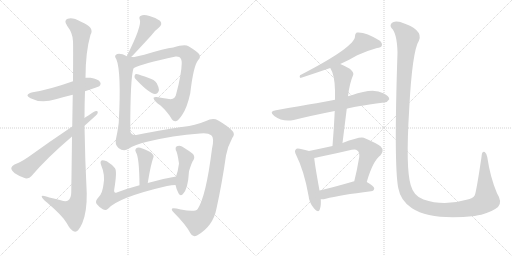
t = 0.00 s
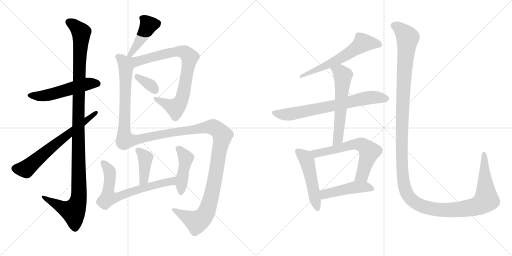
t = 2.79 s
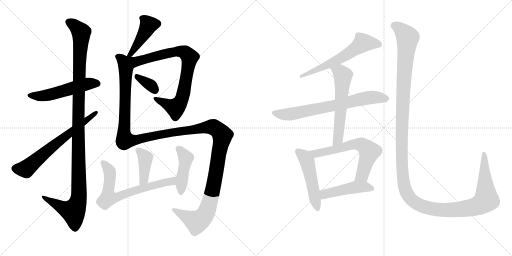
t = 5.59 s
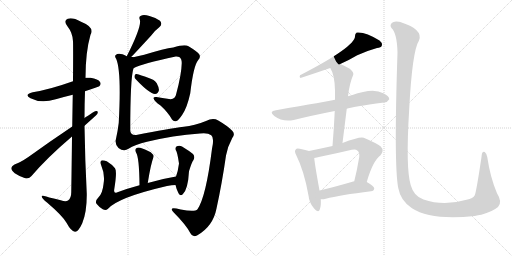
t = 8.38 s
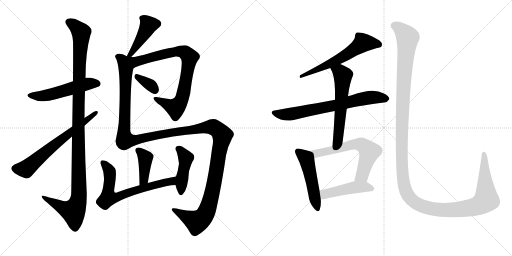
t = 11.17 s
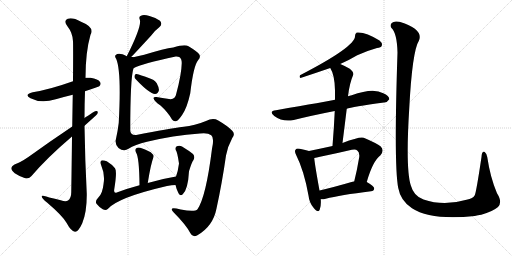
t = 13.97 s

The animated SVG that drew these frames (rendered in a browser with its animation timeline set to each time). Animation: 17 CSS @keyframes rules; one cycle of 13.97 s.

<svg version="1.1" viewBox="0 0 2048 1024" xmlns="http://www.w3.org/2000/svg">
  <g stroke="lightgray" stroke-dasharray="1,1" stroke-width="1" transform="scale(4, 4)">
    <line x1="0" y1="0" x2="256" y2="256"></line>
    <line x1="256" y1="0" x2="0" y2="256"></line>
    <line x1="128" y1="0" x2="128" y2="256"></line>
    <line x1="0" y1="128" x2="256" y2="128"></line>
    <line x1="256" y1="0" x2="512" y2="256"></line>
    <line x1="512" y1="0" x2="256" y2="256"></line>
    <line x1="384" y1="0" x2="384" y2="256"></line>
    <line x1="256" y1="128" x2="512" y2="128"></line>
  </g>
<g transform="scale(1, -1) translate(0, -850)">
   <style type="text/css">
    @keyframes keyframes0 {
      from {
       stroke: black;
       stroke-dashoffset: 530;
       stroke-width: 128;
       }
       63% {
       animation-timing-function: step-end;
       stroke: black;
       stroke-dashoffset: 0;
       stroke-width: 128;
       }
       to {
       stroke: black;
       stroke-width: 1024;
       }
       }
       #make-me-a-hanzi-animation-0 {
         animation: keyframes0 0.681315s both;
         animation-delay: 0.000000s;
         animation-timing-function: linear;
       }
    @keyframes keyframes1 {
      from {
       stroke: black;
       stroke-dashoffset: 1177;
       stroke-width: 128;
       }
       79% {
       animation-timing-function: step-end;
       stroke: black;
       stroke-dashoffset: 0;
       stroke-width: 128;
       }
       to {
       stroke: black;
       stroke-width: 1024;
       }
       }
       #make-me-a-hanzi-animation-1 {
         animation: keyframes1 1.207845s both;
         animation-delay: 0.681315s;
         animation-timing-function: linear;
       }
    @keyframes keyframes2 {
      from {
       stroke: black;
       stroke-dashoffset: 661;
       stroke-width: 128;
       }
       68% {
       animation-timing-function: step-end;
       stroke: black;
       stroke-dashoffset: 0;
       stroke-width: 128;
       }
       to {
       stroke: black;
       stroke-width: 1024;
       }
       }
       #make-me-a-hanzi-animation-2 {
         animation: keyframes2 0.787923s both;
         animation-delay: 1.889160s;
         animation-timing-function: linear;
       }
    @keyframes keyframes3 {
      from {
       stroke: black;
       stroke-dashoffset: 435;
       stroke-width: 128;
       }
       59% {
       animation-timing-function: step-end;
       stroke: black;
       stroke-dashoffset: 0;
       stroke-width: 128;
       }
       to {
       stroke: black;
       stroke-width: 1024;
       }
       }
       #make-me-a-hanzi-animation-3 {
         animation: keyframes3 0.604004s both;
         animation-delay: 2.677083s;
         animation-timing-function: linear;
       }
    @keyframes keyframes4 {
      from {
       stroke: black;
       stroke-dashoffset: 803;
       stroke-width: 128;
       }
       72% {
       animation-timing-function: step-end;
       stroke: black;
       stroke-dashoffset: 0;
       stroke-width: 128;
       }
       to {
       stroke: black;
       stroke-width: 1024;
       }
       }
       #make-me-a-hanzi-animation-4 {
         animation: keyframes4 0.903483s both;
         animation-delay: 3.281087s;
         animation-timing-function: linear;
       }
    @keyframes keyframes5 {
      from {
       stroke: black;
       stroke-dashoffset: 346;
       stroke-width: 128;
       }
       53% {
       animation-timing-function: step-end;
       stroke: black;
       stroke-dashoffset: 0;
       stroke-width: 128;
       }
       to {
       stroke: black;
       stroke-width: 1024;
       }
       }
       #make-me-a-hanzi-animation-5 {
         animation: keyframes5 0.531576s both;
         animation-delay: 4.184570s;
         animation-timing-function: linear;
       }
    @keyframes keyframes6 {
      from {
       stroke: black;
       stroke-dashoffset: 1481;
       stroke-width: 128;
       }
       83% {
       animation-timing-function: step-end;
       stroke: black;
       stroke-dashoffset: 0;
       stroke-width: 128;
       }
       to {
       stroke: black;
       stroke-width: 1024;
       }
       }
       #make-me-a-hanzi-animation-6 {
         animation: keyframes6 1.455241s both;
         animation-delay: 4.716146s;
         animation-timing-function: linear;
       }
    @keyframes keyframes7 {
      from {
       stroke: black;
       stroke-dashoffset: 401;
       stroke-width: 128;
       }
       57% {
       animation-timing-function: step-end;
       stroke: black;
       stroke-dashoffset: 0;
       stroke-width: 128;
       }
       to {
       stroke: black;
       stroke-width: 1024;
       }
       }
       #make-me-a-hanzi-animation-7 {
         animation: keyframes7 0.576335s both;
         animation-delay: 6.171387s;
         animation-timing-function: linear;
       }
    @keyframes keyframes8 {
      from {
       stroke: black;
       stroke-dashoffset: 686;
       stroke-width: 128;
       }
       69% {
       animation-timing-function: step-end;
       stroke: black;
       stroke-dashoffset: 0;
       stroke-width: 128;
       }
       to {
       stroke: black;
       stroke-width: 1024;
       }
       }
       #make-me-a-hanzi-animation-8 {
         animation: keyframes8 0.808268s both;
         animation-delay: 6.747721s;
         animation-timing-function: linear;
       }
    @keyframes keyframes9 {
      from {
       stroke: black;
       stroke-dashoffset: 443;
       stroke-width: 128;
       }
       59% {
       animation-timing-function: step-end;
       stroke: black;
       stroke-dashoffset: 0;
       stroke-width: 128;
       }
       to {
       stroke: black;
       stroke-width: 1024;
       }
       }
       #make-me-a-hanzi-animation-9 {
         animation: keyframes9 0.610514s both;
         animation-delay: 7.555990s;
         animation-timing-function: linear;
       }
    @keyframes keyframes10 {
      from {
       stroke: black;
       stroke-dashoffset: 587;
       stroke-width: 128;
       }
       66% {
       animation-timing-function: step-end;
       stroke: black;
       stroke-dashoffset: 0;
       stroke-width: 128;
       }
       to {
       stroke: black;
       stroke-width: 1024;
       }
       }
       #make-me-a-hanzi-animation-10 {
         animation: keyframes10 0.727702s both;
         animation-delay: 8.166504s;
         animation-timing-function: linear;
       }
    @keyframes keyframes11 {
      from {
       stroke: black;
       stroke-dashoffset: 710;
       stroke-width: 128;
       }
       70% {
       animation-timing-function: step-end;
       stroke: black;
       stroke-dashoffset: 0;
       stroke-width: 128;
       }
       to {
       stroke: black;
       stroke-width: 1024;
       }
       }
       #make-me-a-hanzi-animation-11 {
         animation: keyframes11 0.827799s both;
         animation-delay: 8.894206s;
         animation-timing-function: linear;
       }
    @keyframes keyframes12 {
      from {
       stroke: black;
       stroke-dashoffset: 588;
       stroke-width: 128;
       }
       66% {
       animation-timing-function: step-end;
       stroke: black;
       stroke-dashoffset: 0;
       stroke-width: 128;
       }
       to {
       stroke: black;
       stroke-width: 1024;
       }
       }
       #make-me-a-hanzi-animation-12 {
         animation: keyframes12 0.728516s both;
         animation-delay: 9.722005s;
         animation-timing-function: linear;
       }
    @keyframes keyframes13 {
      from {
       stroke: black;
       stroke-dashoffset: 500;
       stroke-width: 128;
       }
       62% {
       animation-timing-function: step-end;
       stroke: black;
       stroke-dashoffset: 0;
       stroke-width: 128;
       }
       to {
       stroke: black;
       stroke-width: 1024;
       }
       }
       #make-me-a-hanzi-animation-13 {
         animation: keyframes13 0.656901s both;
         animation-delay: 10.450521s;
         animation-timing-function: linear;
       }
    @keyframes keyframes14 {
      from {
       stroke: black;
       stroke-dashoffset: 636;
       stroke-width: 128;
       }
       67% {
       animation-timing-function: step-end;
       stroke: black;
       stroke-dashoffset: 0;
       stroke-width: 128;
       }
       to {
       stroke: black;
       stroke-width: 1024;
       }
       }
       #make-me-a-hanzi-animation-14 {
         animation: keyframes14 0.767578s both;
         animation-delay: 11.107422s;
         animation-timing-function: linear;
       }
    @keyframes keyframes15 {
      from {
       stroke: black;
       stroke-dashoffset: 466;
       stroke-width: 128;
       }
       60% {
       animation-timing-function: step-end;
       stroke: black;
       stroke-dashoffset: 0;
       stroke-width: 128;
       }
       to {
       stroke: black;
       stroke-width: 1024;
       }
       }
       #make-me-a-hanzi-animation-15 {
         animation: keyframes15 0.629232s both;
         animation-delay: 11.875000s;
         animation-timing-function: linear;
       }
    @keyframes keyframes16 {
      from {
       stroke: black;
       stroke-dashoffset: 1487;
       stroke-width: 128;
       }
       83% {
       animation-timing-function: step-end;
       stroke: black;
       stroke-dashoffset: 0;
       stroke-width: 128;
       }
       to {
       stroke: black;
       stroke-width: 1024;
       }
       }
       #make-me-a-hanzi-animation-16 {
         animation: keyframes16 1.460124s both;
         animation-delay: 12.504232s;
         animation-timing-function: linear;
       }
</style>
<path d="M 340 485 Q 394 503 397 505 Q 406 514 400 522 Q 393 534 362 539 Q 352 540 342 539 L 292 525 Q 199 492 131 481 Q 94 472 122 457 Q 164 435 223 453 Q 254 462 291 471 L 340 485 Z" fill="lightgray"></path> 
<path d="M 288 304 Q 287 207 285 81 Q 285 57 272 48 Q 263 42 243 49 Q 219 55 197 60 Q 164 73 167 63 Q 168 56 188 40 Q 249 -12 266 -41 Q 284 -75 300 -77 Q 313 -78 329 -43 Q 348 2 347 76 Q 340 212 338 347 L 338 378 Q 338 433 340 485 L 342 539 Q 342 642 362 711 Q 380 741 324 763 Q 290 782 271 775 Q 253 768 269 746 Q 291 718 292 685 Q 293 667 292 525 L 291 471 Q 290 416 289 344 L 288 304 Z" fill="lightgray"></path> 
<path d="M 289 344 Q 195 281 112 221 Q 81 200 58 192 Q 46 186 45 178 Q 45 169 59 157 Q 78 144 101 137 Q 117 134 126 146 Q 187 218 288 304 L 338 347 Q 383 387 389 394 Q 395 407 384 406 Q 374 403 352 387 Q 345 383 338 378 L 289 344 Z" fill="lightgray"></path> 
<path d="M 521 618 Q 536 633 604 707 Q 617 726 636 740 Q 652 753 640 767 Q 624 779 598 786 Q 574 793 564 787 Q 554 783 559 772 Q 569 748 507 625 C 494 598 500 597 521 618 Z" fill="lightgray"></path> 
<path d="M 534 577 Q 567 595 703 624 Q 710 625 717 622 Q 727 616 727 598 Q 726 553 705 475 Q 701 450 676 454 Q 648 458 626 462 Q 611 463 615 455 Q 616 446 642 428 Q 672 401 688 372 Q 695 362 706 366 Q 713 367 729 391 Q 748 418 761 477 Q 774 589 793 610 Q 803 620 798 631 Q 791 643 754 665 Q 739 674 693 660 Q 659 656 577 631 Q 543 624 521 618 C 492 611 507 565 534 577 Z" fill="lightgray"></path> 
<path d="M 544 532 Q 598 475 620 474 Q 632 474 636 490 Q 636 500 627 517 Q 617 532 595 538 Q 561 551 546 554 Q 539 555 538 545 Q 537 538 544 532 Z" fill="lightgray"></path> 
<path d="M 514 255 Q 539 271 588 283 Q 691 308 800 316 Q 831 320 845 309 Q 858 299 848 255 Q 824 63 790 13 Q 780 1 723 12 Q 686 21 687 13 Q 687 7 695 0 Q 744 -49 761 -82 Q 770 -101 788 -92 Q 852 -56 866 16 Q 888 116 904 228 Q 911 265 929 298 Q 942 314 929 327 Q 911 346 873 368 Q 852 380 824 366 Q 778 347 735 343 Q 674 336 550 311 Q 525 305 521 326 Q 521 539 534 577 C 544 636 536 617 507 625 Q 500 629 490 633 Q 471 639 463 630 Q 457 626 465 614 Q 486 565 475 359 Q 471 326 464 295 Q 458 273 474 258 Q 495 242 514 255 Z" fill="lightgray"></path> 
<path d="M 591 118 Q 603 193 614 222 Q 617 229 603 241 Q 578 254 561 259 Q 551 262 544 256 Q 538 250 544 240 Q 557 222 558 109 C 558 79 586 88 591 118 Z" fill="lightgray"></path> 
<path d="M 704 144 Q 643 134 591 118 L 558 109 Q 509 96 467 80 Q 454 76 457 93 Q 469 165 460 177 Q 447 193 427 205 Q 417 209 408 209 Q 398 205 405 188 Q 421 151 414 113 Q 410 77 395 62 Q 379 46 386 35 Q 396 22 411 13 Q 423 6 431 14 Q 470 60 668 106 Q 687 110 702 110 C 732 112 734 149 704 144 Z" fill="lightgray"></path> 
<path d="M 702 110 Q 706 91 714 77 Q 721 64 731 73 Q 752 92 756 165 Q 768 204 774 210 Q 781 223 772 234 Q 756 247 728 264 Q 718 270 707 265 Q 700 261 703 250 Q 709 244 716 196 Q 712 165 704 144 C 698 127 698 127 702 110 Z" fill="lightgray"></path> 
<path d="M 1361 594 Q 1397 610 1429 629 Q 1471 648 1508 658 Q 1524 659 1527 667 Q 1531 677 1518 688 Q 1461 724 1427 720 Q 1420 716 1420 706 Q 1423 664 1200 549 Q 1196 540 1202 538 Q 1260 557 1321 578 L 1361 594 Z" fill="lightgray"></path> 
<path d="M 1387 415 Q 1406 422 1536 440 Q 1548 439 1557 453 Q 1558 466 1533 477 Q 1493 501 1407 469 Q 1398 468 1392 465 L 1340 451 Q 1310 445 1104 409 Q 1073 405 1097 386 Q 1130 361 1175 370 Q 1247 388 1339 406 L 1387 415 Z" fill="lightgray"></path> 
<path d="M 1370 278 Q 1379 350 1387 415 L 1392 465 Q 1398 517 1413 551 Q 1416 561 1399 575 Q 1377 588 1361 594 C 1333 606 1307 604 1321 578 Q 1339 550 1340 488 Q 1340 472 1340 451 L 1339 406 Q 1336 340 1330 266 C 1328 236 1366 248 1370 278 Z" fill="lightgray"></path> 
<path d="M 1236 246 Q 1224 250 1199 255 Q 1186 258 1183 252 Q 1176 246 1185 229 Q 1216 168 1234 68 Q 1237 38 1255 18 Q 1274 -4 1279 12 Q 1285 27 1283 53 L 1278 88 Q 1259 193 1257 218 C 1255 240 1255 240 1236 246 Z" fill="lightgray"></path> 
<path d="M 1467 122 Q 1491 206 1522 229 Q 1538 248 1523 264 Q 1507 277 1455 299 Q 1440 305 1370 278 L 1330 266 Q 1284 256 1236 246 C 1207 240 1227 213 1257 218 Q 1267 219 1280 223 Q 1344 236 1407 251 Q 1423 255 1429 248 Q 1439 241 1437 222 Q 1428 168 1417 125 C 1410 96 1458 93 1467 122 Z" fill="lightgray"></path> 
<path d="M 1283 53 Q 1292 52 1303 55 Q 1360 70 1484 85 Q 1496 86 1497 96 Q 1497 105 1467 122 L 1417 125 Q 1414 125 1413 124 Q 1338 102 1278 88 C 1249 81 1253 54 1283 53 Z" fill="lightgray"></path> 
<path d="M 1992 22 Q 2011 41 1988 77 Q 1961 140 1949 222 Q 1948 234 1939 242 Q 1927 246 1926 222 Q 1905 81 1899 69 Q 1893 56 1866 51 Q 1775 24 1694 52 Q 1655 65 1643 109 Q 1622 176 1637 417 Q 1649 646 1676 688 Q 1694 733 1601 762 Q 1598 763 1596 763 Q 1575 767 1567 758 Q 1558 748 1566 738 Q 1588 717 1590 640 Q 1575 189 1593 98 Q 1602 47 1648 17 Q 1723 -32 1899 -14 Q 1912 -11 1925 -9 Q 1971 4 1992 22 Z" fill="lightgray"></path> 
      <clipPath id="make-me-a-hanzi-clip-0">
      <path d="M 340 485 Q 394 503 397 505 Q 406 514 400 522 Q 393 534 362 539 Q 352 540 342 539 L 292 525 Q 199 492 131 481 Q 94 472 122 457 Q 164 435 223 453 Q 254 462 291 471 L 340 485 Z" fill="lightgray"></path>
      </clipPath>
      <path clip-path="url(#make-me-a-hanzi-clip-0)" d="M 123 470 L 146 465 L 195 470 L 356 516 L 390 515 " fill="none" id="make-me-a-hanzi-animation-0" stroke-dasharray="402 804" stroke-linecap="round"></path>

      <clipPath id="make-me-a-hanzi-clip-1">
      <path d="M 288 304 Q 287 207 285 81 Q 285 57 272 48 Q 263 42 243 49 Q 219 55 197 60 Q 164 73 167 63 Q 168 56 188 40 Q 249 -12 266 -41 Q 284 -75 300 -77 Q 313 -78 329 -43 Q 348 2 347 76 Q 340 212 338 347 L 338 378 Q 338 433 340 485 L 342 539 Q 342 642 362 711 Q 380 741 324 763 Q 290 782 271 775 Q 253 768 269 746 Q 291 718 292 685 Q 293 667 292 525 L 291 471 Q 290 416 289 344 L 288 304 Z" fill="lightgray"></path>
      </clipPath>
      <path clip-path="url(#make-me-a-hanzi-clip-1)" d="M 277 760 L 294 752 L 325 720 L 313 353 L 316 67 L 310 36 L 293 4 L 252 18 L 186 53 L 184 60 L 173 60 " fill="none" id="make-me-a-hanzi-animation-1" stroke-dasharray="1049 2098" stroke-linecap="round"></path>

      <clipPath id="make-me-a-hanzi-clip-2">
      <path d="M 289 344 Q 195 281 112 221 Q 81 200 58 192 Q 46 186 45 178 Q 45 169 59 157 Q 78 144 101 137 Q 117 134 126 146 Q 187 218 288 304 L 338 347 Q 383 387 389 394 Q 395 407 384 406 Q 374 403 352 387 Q 345 383 338 378 L 289 344 Z" fill="lightgray"></path>
      </clipPath>
      <path clip-path="url(#make-me-a-hanzi-clip-2)" d="M 57 177 L 103 174 L 383 398 " fill="none" id="make-me-a-hanzi-animation-2" stroke-dasharray="533 1066" stroke-linecap="round"></path>

      <clipPath id="make-me-a-hanzi-clip-3">
      <path d="M 521 618 Q 536 633 604 707 Q 617 726 636 740 Q 652 753 640 767 Q 624 779 598 786 Q 574 793 564 787 Q 554 783 559 772 Q 569 748 507 625 C 494 598 500 597 521 618 Z" fill="lightgray"></path>
      </clipPath>
      <path clip-path="url(#make-me-a-hanzi-clip-3)" d="M 572 776 L 594 748 L 578 715 L 517 627 " fill="none" id="make-me-a-hanzi-animation-3" stroke-dasharray="307 614" stroke-linecap="round"></path>

      <clipPath id="make-me-a-hanzi-clip-4">
      <path d="M 534 577 Q 567 595 703 624 Q 710 625 717 622 Q 727 616 727 598 Q 726 553 705 475 Q 701 450 676 454 Q 648 458 626 462 Q 611 463 615 455 Q 616 446 642 428 Q 672 401 688 372 Q 695 362 706 366 Q 713 367 729 391 Q 748 418 761 477 Q 774 589 793 610 Q 803 620 798 631 Q 791 643 754 665 Q 739 674 693 660 Q 659 656 577 631 Q 543 624 521 618 C 492 611 507 565 534 577 Z" fill="lightgray"></path>
      </clipPath>
      <path clip-path="url(#make-me-a-hanzi-clip-4)" d="M 534 585 L 548 604 L 708 645 L 740 639 L 758 621 L 738 492 L 714 431 L 702 419 L 694 421 L 623 455 " fill="none" id="make-me-a-hanzi-animation-4" stroke-dasharray="675 1350" stroke-linecap="round"></path>

      <clipPath id="make-me-a-hanzi-clip-5">
      <path d="M 544 532 Q 598 475 620 474 Q 632 474 636 490 Q 636 500 627 517 Q 617 532 595 538 Q 561 551 546 554 Q 539 555 538 545 Q 537 538 544 532 Z" fill="lightgray"></path>
      </clipPath>
      <path clip-path="url(#make-me-a-hanzi-clip-5)" d="M 548 544 L 601 510 L 619 490 " fill="none" id="make-me-a-hanzi-animation-5" stroke-dasharray="218 436" stroke-linecap="round"></path>

      <clipPath id="make-me-a-hanzi-clip-6">
      <path d="M 514 255 Q 539 271 588 283 Q 691 308 800 316 Q 831 320 845 309 Q 858 299 848 255 Q 824 63 790 13 Q 780 1 723 12 Q 686 21 687 13 Q 687 7 695 0 Q 744 -49 761 -82 Q 770 -101 788 -92 Q 852 -56 866 16 Q 888 116 904 228 Q 911 265 929 298 Q 942 314 929 327 Q 911 346 873 368 Q 852 380 824 366 Q 778 347 735 343 Q 674 336 550 311 Q 525 305 521 326 Q 521 539 534 577 C 544 636 536 617 507 625 Q 500 629 490 633 Q 471 639 463 630 Q 457 626 465 614 Q 486 565 475 359 Q 471 326 464 295 Q 458 273 474 258 Q 495 242 514 255 Z" fill="lightgray"></path>
      </clipPath>
      <path clip-path="url(#make-me-a-hanzi-clip-6)" d="M 472 623 L 498 599 L 503 574 L 495 322 L 502 289 L 538 289 L 668 317 L 841 343 L 864 336 L 890 309 L 847 73 L 827 4 L 815 -16 L 787 -37 L 695 9 " fill="none" id="make-me-a-hanzi-animation-6" stroke-dasharray="1353 2706" stroke-linecap="round"></path>

      <clipPath id="make-me-a-hanzi-clip-7">
      <path d="M 591 118 Q 603 193 614 222 Q 617 229 603 241 Q 578 254 561 259 Q 551 262 544 256 Q 538 250 544 240 Q 557 222 558 109 C 558 79 586 88 591 118 Z" fill="lightgray"></path>
      </clipPath>
      <path clip-path="url(#make-me-a-hanzi-clip-7)" d="M 553 248 L 572 232 L 581 215 L 576 133 L 561 121 " fill="none" id="make-me-a-hanzi-animation-7" stroke-dasharray="273 546" stroke-linecap="round"></path>

      <clipPath id="make-me-a-hanzi-clip-8">
      <path d="M 704 144 Q 643 134 591 118 L 558 109 Q 509 96 467 80 Q 454 76 457 93 Q 469 165 460 177 Q 447 193 427 205 Q 417 209 408 209 Q 398 205 405 188 Q 421 151 414 113 Q 410 77 395 62 Q 379 46 386 35 Q 396 22 411 13 Q 423 6 431 14 Q 470 60 668 106 Q 687 110 702 110 C 732 112 734 149 704 144 Z" fill="lightgray"></path>
      </clipPath>
      <path clip-path="url(#make-me-a-hanzi-clip-8)" d="M 412 200 L 438 166 L 433 59 L 469 61 L 554 93 L 684 125 L 697 139 " fill="none" id="make-me-a-hanzi-animation-8" stroke-dasharray="558 1116" stroke-linecap="round"></path>

      <clipPath id="make-me-a-hanzi-clip-9">
      <path d="M 702 110 Q 706 91 714 77 Q 721 64 731 73 Q 752 92 756 165 Q 768 204 774 210 Q 781 223 772 234 Q 756 247 728 264 Q 718 270 707 265 Q 700 261 703 250 Q 709 244 716 196 Q 712 165 704 144 C 698 127 698 127 702 110 Z" fill="lightgray"></path>
      </clipPath>
      <path clip-path="url(#make-me-a-hanzi-clip-9)" d="M 715 255 L 743 218 L 723 79 " fill="none" id="make-me-a-hanzi-animation-9" stroke-dasharray="315 630" stroke-linecap="round"></path>

      <clipPath id="make-me-a-hanzi-clip-10">
      <path d="M 1361 594 Q 1397 610 1429 629 Q 1471 648 1508 658 Q 1524 659 1527 667 Q 1531 677 1518 688 Q 1461 724 1427 720 Q 1420 716 1420 706 Q 1423 664 1200 549 Q 1196 540 1202 538 Q 1260 557 1321 578 L 1361 594 Z" fill="lightgray"></path>
      </clipPath>
      <path clip-path="url(#make-me-a-hanzi-clip-10)" d="M 1516 672 L 1455 680 L 1360 615 L 1251 563 L 1239 565 L 1222 552 " fill="none" id="make-me-a-hanzi-animation-10" stroke-dasharray="459 918" stroke-linecap="round"></path>

      <clipPath id="make-me-a-hanzi-clip-11">
      <path d="M 1387 415 Q 1406 422 1536 440 Q 1548 439 1557 453 Q 1558 466 1533 477 Q 1493 501 1407 469 Q 1398 468 1392 465 L 1340 451 Q 1310 445 1104 409 Q 1073 405 1097 386 Q 1130 361 1175 370 Q 1247 388 1339 406 L 1387 415 Z" fill="lightgray"></path>
      </clipPath>
      <path clip-path="url(#make-me-a-hanzi-clip-11)" d="M 1099 398 L 1163 393 L 1489 461 L 1545 454 " fill="none" id="make-me-a-hanzi-animation-11" stroke-dasharray="582 1164" stroke-linecap="round"></path>

      <clipPath id="make-me-a-hanzi-clip-12">
      <path d="M 1370 278 Q 1379 350 1387 415 L 1392 465 Q 1398 517 1413 551 Q 1416 561 1399 575 Q 1377 588 1361 594 C 1333 606 1307 604 1321 578 Q 1339 550 1340 488 Q 1340 472 1340 451 L 1339 406 Q 1336 340 1330 266 C 1328 236 1366 248 1370 278 Z" fill="lightgray"></path>
      </clipPath>
      <path clip-path="url(#make-me-a-hanzi-clip-12)" d="M 1330 576 L 1361 561 L 1372 544 L 1352 293 L 1335 274 " fill="none" id="make-me-a-hanzi-animation-12" stroke-dasharray="460 920" stroke-linecap="round"></path>

      <clipPath id="make-me-a-hanzi-clip-13">
      <path d="M 1236 246 Q 1224 250 1199 255 Q 1186 258 1183 252 Q 1176 246 1185 229 Q 1216 168 1234 68 Q 1237 38 1255 18 Q 1274 -4 1279 12 Q 1285 27 1283 53 L 1278 88 Q 1259 193 1257 218 C 1255 240 1255 240 1236 246 Z" fill="lightgray"></path>
      </clipPath>
      <path clip-path="url(#make-me-a-hanzi-clip-13)" d="M 1193 244 L 1228 207 L 1268 18 " fill="none" id="make-me-a-hanzi-animation-13" stroke-dasharray="372 744" stroke-linecap="round"></path>

      <clipPath id="make-me-a-hanzi-clip-14">
      <path d="M 1467 122 Q 1491 206 1522 229 Q 1538 248 1523 264 Q 1507 277 1455 299 Q 1440 305 1370 278 L 1330 266 Q 1284 256 1236 246 C 1207 240 1227 213 1257 218 Q 1267 219 1280 223 Q 1344 236 1407 251 Q 1423 255 1429 248 Q 1439 241 1437 222 Q 1428 168 1417 125 C 1410 96 1458 93 1467 122 Z" fill="lightgray"></path>
      </clipPath>
      <path clip-path="url(#make-me-a-hanzi-clip-14)" d="M 1243 244 L 1264 236 L 1407 272 L 1453 268 L 1477 243 L 1448 148 L 1424 130 " fill="none" id="make-me-a-hanzi-animation-14" stroke-dasharray="508 1016" stroke-linecap="round"></path>

      <clipPath id="make-me-a-hanzi-clip-15">
      <path d="M 1283 53 Q 1292 52 1303 55 Q 1360 70 1484 85 Q 1496 86 1497 96 Q 1497 105 1467 122 L 1417 125 Q 1414 125 1413 124 Q 1338 102 1278 88 C 1249 81 1253 54 1283 53 Z" fill="lightgray"></path>
      </clipPath>
      <path clip-path="url(#make-me-a-hanzi-clip-15)" d="M 1288 60 L 1303 75 L 1421 101 L 1460 103 L 1488 96 " fill="none" id="make-me-a-hanzi-animation-15" stroke-dasharray="338 676" stroke-linecap="round"></path>

      <clipPath id="make-me-a-hanzi-clip-16">
      <path d="M 1992 22 Q 2011 41 1988 77 Q 1961 140 1949 222 Q 1948 234 1939 242 Q 1927 246 1926 222 Q 1905 81 1899 69 Q 1893 56 1866 51 Q 1775 24 1694 52 Q 1655 65 1643 109 Q 1622 176 1637 417 Q 1649 646 1676 688 Q 1694 733 1601 762 Q 1598 763 1596 763 Q 1575 767 1567 758 Q 1558 748 1566 738 Q 1588 717 1590 640 Q 1575 189 1593 98 Q 1602 47 1648 17 Q 1723 -32 1899 -14 Q 1912 -11 1925 -9 Q 1971 4 1992 22 Z" fill="lightgray"></path>
      </clipPath>
      <path clip-path="url(#make-me-a-hanzi-clip-16)" d="M 1576 748 L 1604 733 L 1630 699 L 1616 550 L 1606 271 L 1614 123 L 1633 67 L 1666 36 L 1731 14 L 1826 11 L 1885 19 L 1922 32 L 1945 54 L 1939 195 L 1934 207 L 1937 233 " fill="none" id="make-me-a-hanzi-animation-16" stroke-dasharray="1359 2718" stroke-linecap="round"></path>

</g>
</svg>
